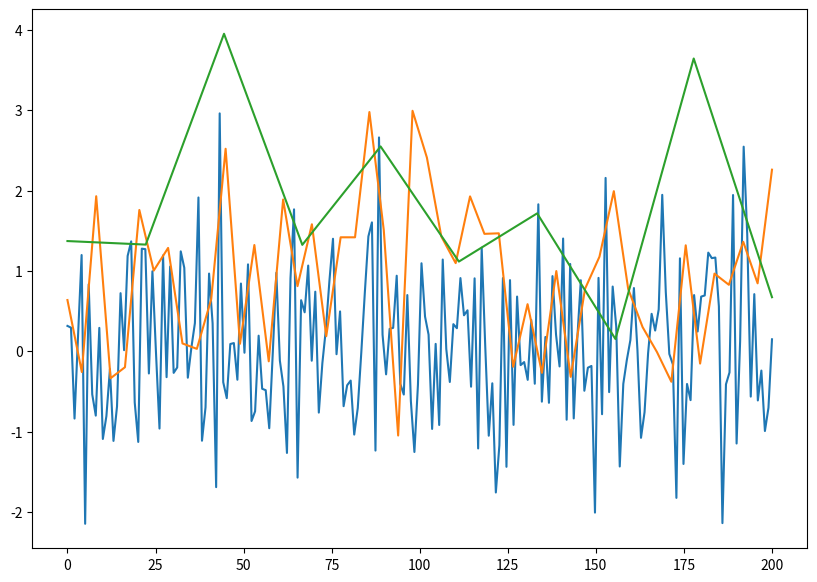

Write Python code to recreate this figure.
import matplotlib.pyplot as plt
import numpy as np

# example1
'''
n_data = 100

random_noise1 = np.random.normal(0, 1, (n_data,))
random_noise2 = np.random.normal(1, 1, (n_data,))
random_noise3 = np.random.normal(2, 1, (n_data,))

fig, ax = plt.subplots(figsize=(10, 7))

ax.plot(random_noise1)
ax.plot(random_noise2)
ax.plot(random_noise3)
'''

# example2
n_data1, n_data2, n_data3 = 200, 50, 10

x_data1 = np.linspace(0, 200, n_data1)
x_data2 = np.linspace(0, 200, n_data2)
x_data3 = np.linspace(0, 200, n_data3)

random_noise1 = np.random.normal(0, 1, (n_data1,))
random_noise2 = np.random.normal(1, 1, (n_data2,))
random_noise3 = np.random.normal(2, 1, (n_data3,))

fig, ax = plt.subplots(figsize=(10, 7))

ax.plot(x_data1, random_noise1)
ax.plot(x_data2, random_noise2)
ax.plot(x_data3, random_noise3)

# example3
'''
PI = np.pi
t = np.linspace(-4*PI, 4*PI, 1000).reshape(1, -1)
sin = np.sin(t)
cos = np.cos(t)
tan = np.tan(t)
data = np.vstack((sin, cos, tan))
#print(data)

title_list = [r'$sin(t)$', r'$cos(t)$', r'$tan(t)$']
x_ticks = np.arange(-4*PI, 4*PI+PI, PI)
x_ticklabels = [str(i) + r'$\pi$' for i in range(-4, 5)]

fig, axes = plt.subplots(3, 1, sharex=True)

for ax_idx, ax in enumerate(axes.flat):
    ax.plot(t.flatten(), data[ax_idx])
    ax.set_title(title_list[ax_idx])
    ax.grid()
    if ax_idx == 2:
        ax.set_ylim([-3, 3])

axes[-1].set_xticks(x_ticks)
axes[-1].set_xticklabels(x_ticklabels)
'''

plt.show()
